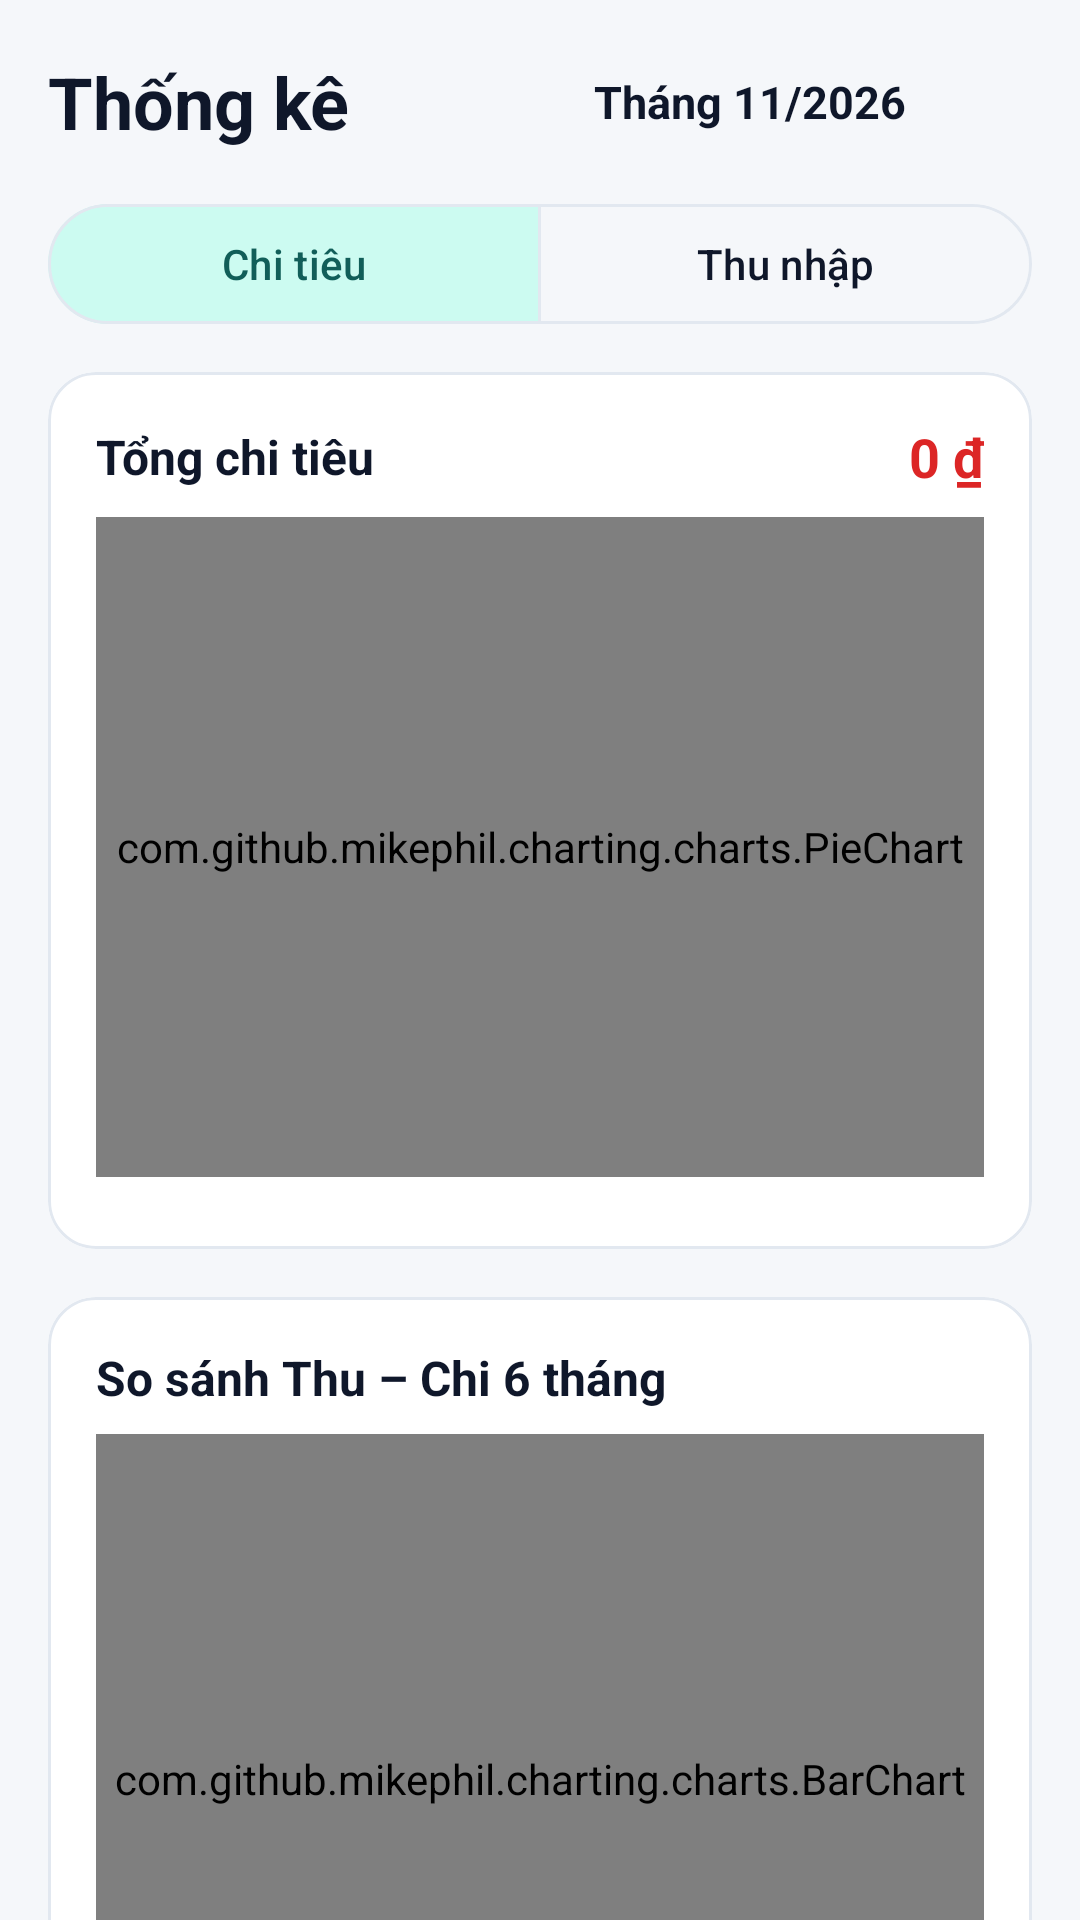

Here is an Android app screen rendered from its layout file. Give the layout XML and the strings, colors and styles it references.
<!-- AndroidManifest.xml: application theme Theme.ExpenseManager -->
<!-- res/layout/fragment_statistics.xml -->
<?xml version="1.0" encoding="utf-8"?>
<androidx.core.widget.NestedScrollView xmlns:android="http://schemas.android.com/apk/res/android"
    xmlns:app="http://schemas.android.com/apk/res-auto"
    android:layout_width="match_parent"
    android:layout_height="match_parent"
    android:background="@color/background"
    android:clipToPadding="false"
    android:paddingBottom="24dp">

    <LinearLayout
        android:layout_width="match_parent"
        android:layout_height="wrap_content"
        android:orientation="vertical"
        android:padding="16dp">

        
        <LinearLayout
            android:layout_width="match_parent"
            android:layout_height="wrap_content"
            android:gravity="center_vertical"
            android:orientation="horizontal">

            <TextView
                android:layout_width="0dp"
                android:layout_height="wrap_content"
                android:layout_weight="1"
                android:text="Thống kê"
                style="@style/Text.ScreenTitle" />

            <ImageButton
                android:id="@+id/btn_prev_month"
                android:layout_width="36dp"
                android:layout_height="36dp"
                android:background="?attr/selectableItemBackgroundBorderless"
                android:contentDescription="@string/prev_month"
                android:src="@drawable/ic_chevron_left"
                app:tint="@color/text_primary" />

            <TextView
                android:id="@+id/tv_month"
                android:layout_width="wrap_content"
                android:layout_height="wrap_content"
                android:layout_marginHorizontal="6dp"
                android:fontFeatureSettings="tnum"
                android:text="Tháng 11/2026"
                android:textColor="@color/text_primary"
                android:textSize="15sp"
                android:textStyle="bold" />

            <ImageButton
                android:id="@+id/btn_next_month"
                android:layout_width="36dp"
                android:layout_height="36dp"
                android:background="?attr/selectableItemBackgroundBorderless"
                android:contentDescription="@string/next_month"
                android:src="@drawable/ic_chevron_right"
                app:tint="@color/text_primary" />
        </LinearLayout>

        
        <com.google.android.material.button.MaterialButtonToggleGroup
            android:id="@+id/toggle_type"
            android:layout_width="match_parent"
            android:layout_height="wrap_content"
            android:layout_marginTop="12dp"
            app:checkedButton="@id/btn_type_expense"
            app:selectionRequired="true"
            app:singleSelection="true">

            <com.google.android.material.button.MaterialButton
                android:id="@+id/btn_type_expense"
                style="@style/Widget.Material3.Button.OutlinedButton"
                android:layout_width="0dp"
                android:layout_height="wrap_content"
                android:layout_weight="1"
                android:text="Chi tiêu" />

            <com.google.android.material.button.MaterialButton
                android:id="@+id/btn_type_income"
                style="@style/Widget.Material3.Button.OutlinedButton"
                android:layout_width="0dp"
                android:layout_height="wrap_content"
                android:layout_weight="1"
                android:text="Thu nhập" />
        </com.google.android.material.button.MaterialButtonToggleGroup>

        
        <com.google.android.material.card.MaterialCardView
            android:layout_width="match_parent"
            android:layout_height="wrap_content"
            android:layout_marginTop="12dp">

            <LinearLayout
                android:layout_width="match_parent"
                android:layout_height="wrap_content"
                android:orientation="vertical"
                android:padding="16dp">

                <LinearLayout
                    android:layout_width="match_parent"
                    android:layout_height="wrap_content"
                    android:gravity="center_vertical"
                    android:orientation="horizontal">

                    <TextView
                        android:id="@+id/tv_total_label"
                        android:layout_width="0dp"
                        android:layout_height="wrap_content"
                        android:layout_weight="1"
                        android:text="Tổng chi tiêu"
                        style="@style/Text.Section" />

                    <TextView
                        android:id="@+id/tv_total"
                        android:layout_width="wrap_content"
                        android:layout_height="wrap_content"
                        android:fontFeatureSettings="tnum"
                        android:text="0 ₫"
                        android:textColor="@color/expense"
                        android:textSize="18sp"
                        android:textStyle="bold" />
                </LinearLayout>

                <com.github.mikephil.charting.charts.PieChart
                    android:id="@+id/pie_chart"
                    android:layout_width="match_parent"
                    android:layout_height="220dp"
                    android:layout_marginTop="8dp" />

                <TextView
                    android:id="@+id/tv_stats_empty"
                    android:layout_width="match_parent"
                    android:layout_height="wrap_content"
                    android:gravity="center"
                    android:padding="12dp"
                    android:text="Chưa có giao dịch trong tháng này"
                    android:visibility="gone"
                    style="@style/Text.Caption" />

                <androidx.recyclerview.widget.RecyclerView
                    android:id="@+id/rv_stats"
                    android:layout_width="match_parent"
                    android:layout_height="wrap_content"
                    android:layout_marginTop="8dp" />
            </LinearLayout>
        </com.google.android.material.card.MaterialCardView>

        
        <com.google.android.material.card.MaterialCardView
            android:layout_width="match_parent"
            android:layout_height="wrap_content"
            android:layout_marginTop="16dp">

            <LinearLayout
                android:layout_width="match_parent"
                android:layout_height="wrap_content"
                android:orientation="vertical"
                android:padding="16dp">

                <TextView
                    android:layout_width="wrap_content"
                    android:layout_height="wrap_content"
                    android:text="So sánh Thu – Chi 6 tháng"
                    style="@style/Text.Section" />

                <com.github.mikephil.charting.charts.BarChart
                    android:id="@+id/bar_chart"
                    android:layout_width="match_parent"
                    android:layout_height="230dp"
                    android:layout_marginTop="8dp" />
            </LinearLayout>
        </com.google.android.material.card.MaterialCardView>

    </LinearLayout>
</androidx.core.widget.NestedScrollView>
<!-- resources referenced by this layout -->
<resources>
  <color name="background">#F5F7FA</color>
  <color name="expense">#DC2626</color>
  <color name="text_primary">#0F172A</color>
  <string name="next_month">Tháng sau</string>
  <string name="prev_month">Tháng trước</string>
  <style name="Text.Caption" parent="">
          <item name="android:textSize">13sp</item>
          <item name="android:textColor">@color/text_secondary</item>
      </style>
  <style name="Text.ScreenTitle" parent="">
          <item name="android:textSize">24sp</item>
          <item name="android:textStyle">bold</item>
          <item name="android:textColor">@color/text_primary</item>
      </style>
  <style name="Text.Section" parent="">
          <item name="android:textSize">16sp</item>
          <item name="android:textStyle">bold</item>
          <item name="android:textColor">@color/text_primary</item>
      </style>
  <style name="Theme.ExpenseManager" parent="Theme.Material3.Light.NoActionBar">
          <item name="colorPrimary">@color/primary</item>
          <item name="colorOnPrimary">@color/white</item>
          <item name="colorPrimaryContainer">@color/primary_container</item>
          <item name="colorOnPrimaryContainer">@color/primary_dark</item>
          <item name="colorSecondary">@color/primary</item>
          <item name="colorSecondaryContainer">@color/primary_container</item>
          <item name="colorOnSecondaryContainer">@color/primary_dark</item>
          <item name="colorError">@color/expense</item>
          <item name="android:colorBackground">@color/background</item>
          <item name="colorSurface">@color/surface</item>
          <item name="colorOnSurface">@color/text_primary</item>
          <item name="colorOnSurfaceVariant">@color/text_secondary</item>
          <item name="colorOutline">@color/outline</item>
          <item name="android:statusBarColor">@color/background</item>
          <item name="android:windowLightStatusBar">true</item>
          <item name="android:navigationBarColor">@color/surface</item>
          <item name="materialCardViewStyle">@style/Widget.App.Card</item>
      </style>
  <color name="text_secondary">#64748B</color>
  <color name="primary">#0F766E</color>
  <color name="white">#FFFFFF</color>
  <color name="primary_container">#CCFBF1</color>
  <color name="primary_dark">#115E59</color>
  <color name="surface">#FFFFFF</color>
  <color name="outline">#E2E8F0</color>
  <style name="Widget.App.Card" parent="Widget.Material3.CardView.Outlined">
          <item name="cardBackgroundColor">@color/surface</item>
          <item name="strokeColor">@color/outline</item>
          <item name="strokeWidth">1dp</item>
          <item name="cardCornerRadius">16dp</item>
          <item name="cardElevation">0dp</item>
      </style>
</resources>
